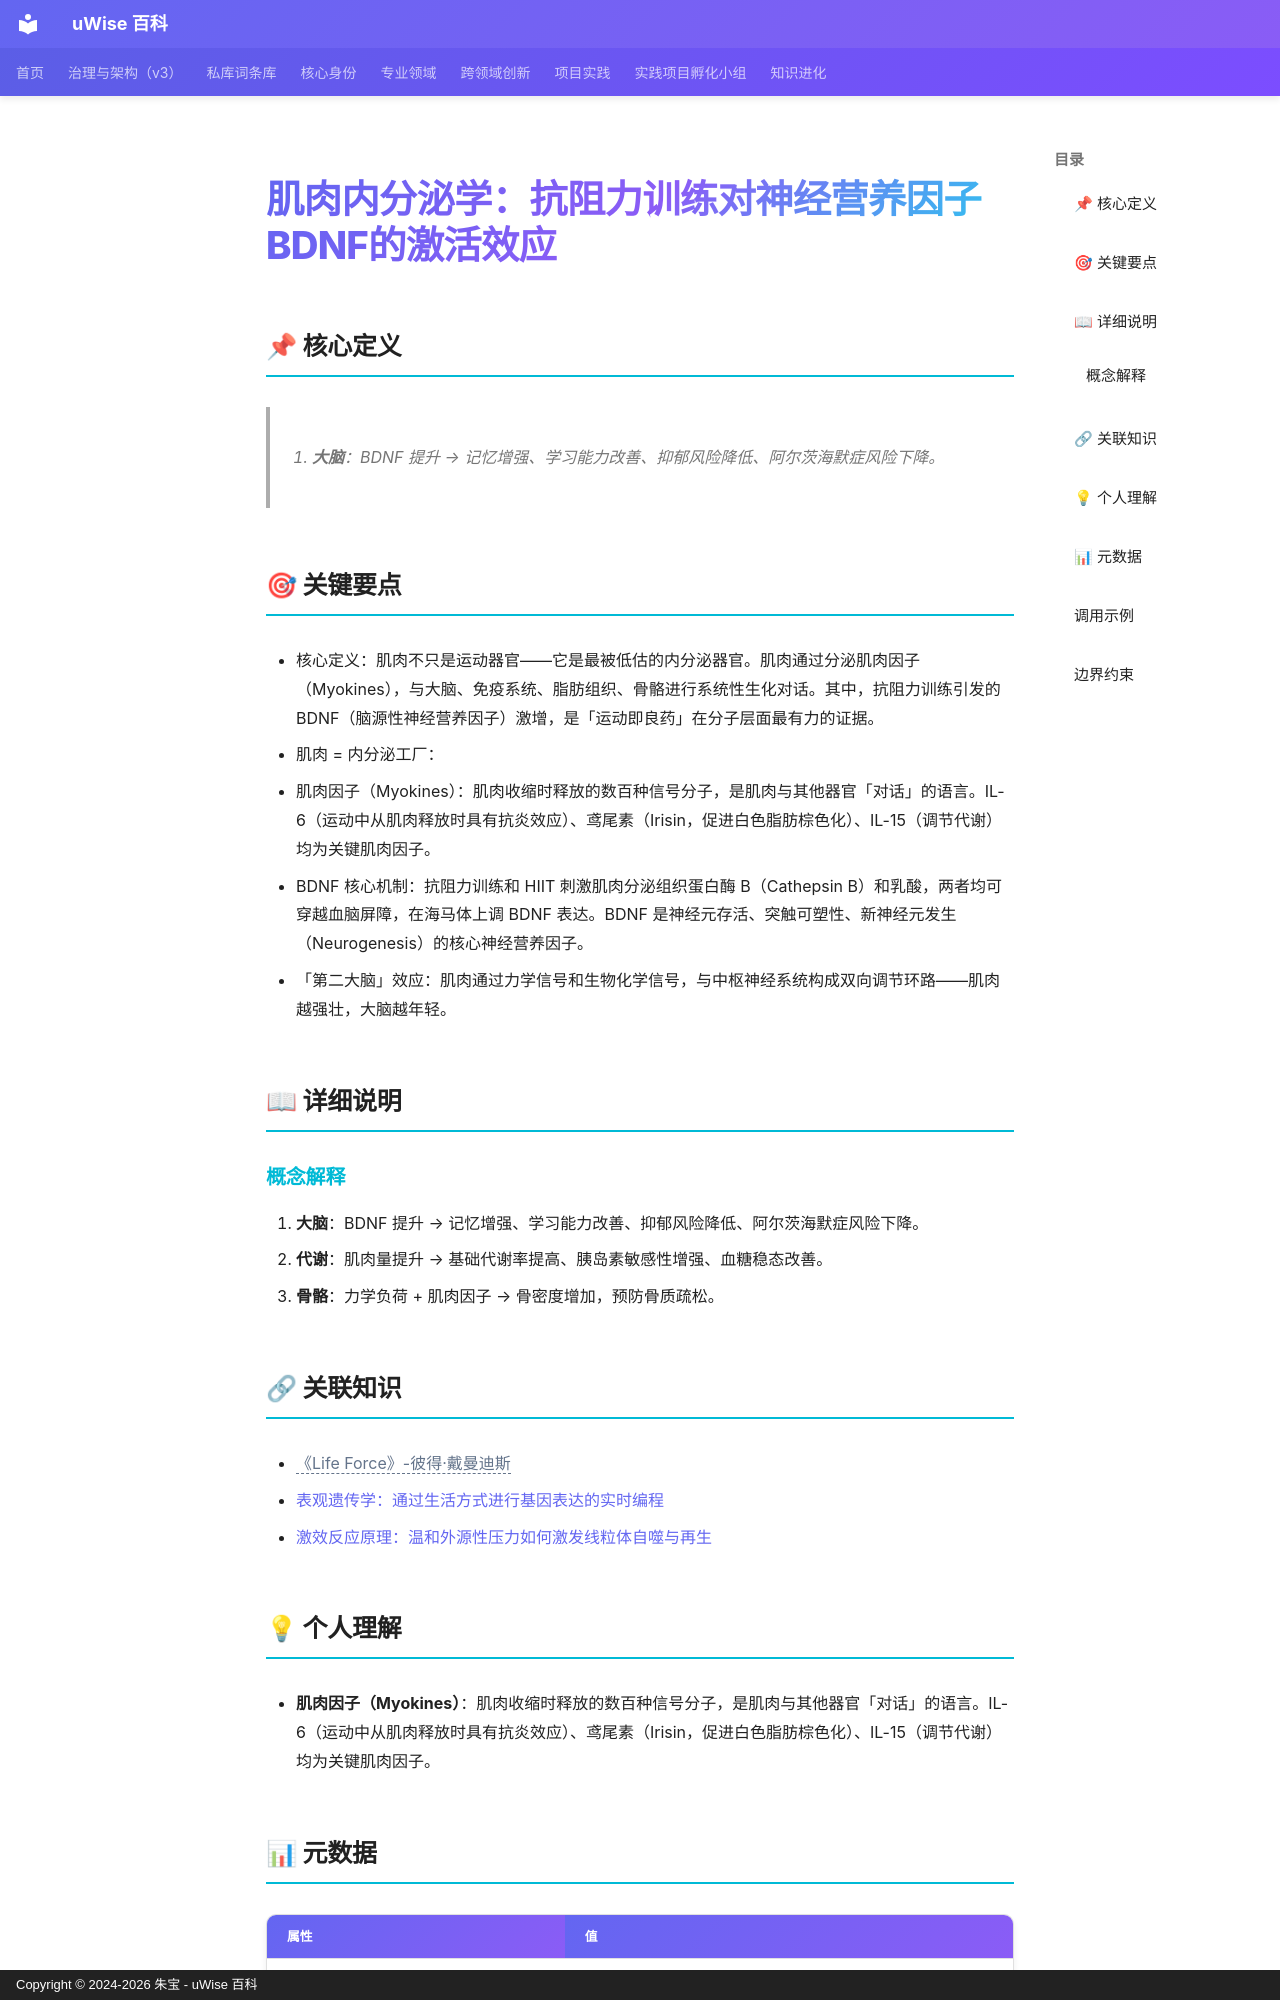

repository: zhubao315/uWise · page: vault-encyclopedia/bdnf-md-d57cff4c/index.html · generator: mkdocs · copyright: Copyright © 2024-2026 朱宝 - uWise 百科

---
title: "肌肉内分泌学：抗阻力训练对神经营养因子BDNF的激活效应"
description: "1. 大脑：BDNF 提升 → 记忆增强、学习能力改善、抑郁风险降低、阿尔茨海默症风险下降。"
---

# 肌肉内分泌学：抗阻力训练对神经营养因子BDNF的激活效应

## 📌 核心定义

> 1. **大脑**：BDNF 提升 → 记忆增强、学习能力改善、抑郁风险降低、阿尔茨海默症风险下降。

## 🎯 关键要点

- 核心定义：肌肉不只是运动器官——它是最被低估的内分泌器官。肌肉通过分泌肌肉因子（Myokines），与大脑、免疫系统、脂肪组织、骨骼进行系统性生化对话。其中，抗阻力训练引发的 BDNF（脑源性神经营养因子）激增，是「运动即良药」在分子层面最有力的证据。
- 肌肉 = 内分泌工厂：
- 肌肉因子（Myokines）：肌肉收缩时释放的数百种信号分子，是肌肉与其他器官「对话」的语言。IL-6（运动中从肌肉释放时具有抗炎效应）、鸢尾素（Irisin，促进白色脂肪棕色化）、IL-15（调节代谢）均为关键肌肉因子。
- BDNF 核心机制：抗阻力训练和 HIIT 刺激肌肉分泌组织蛋白酶 B（Cathepsin B）和乳酸，两者均可穿越血脑屏障，在海马体上调 BDNF 表达。BDNF 是神经元存活、突触可塑性、新神经元发生（Neurogenesis）的核心神经营养因子。
- 「第二大脑」效应：肌肉通过力学信号和生物化学信号，与中枢神经系统构成双向调节环路——肌肉越强壮，大脑越年轻。

## 📖 详细说明

### 概念解释
1. **大脑**：BDNF 提升 → 记忆增强、学习能力改善、抑郁风险降低、阿尔茨海默症风险下降。
2. **代谢**：肌肉量提升 → 基础代谢率提高、胰岛素敏感性增强、血糖稳态改善。
3. **骨骼**：力学负荷 + 肌肉因子 → 骨密度增加，预防骨质疏松。


## 🔗 关联知识

- <span class="uw-unresolved" data-target="《Life Force》-彼得·戴曼迪斯" title="未解析的双链目标：《Life Force》-彼得·戴曼迪斯">《Life Force》-彼得·戴曼迪斯</span>
- [表观遗传学：通过生活方式进行基因表达的实时编程](../md-50d49f63/)
- [激效反应原理：温和外源性压力如何激发线粒体自噬与再生](../md-6d2b223a/)

## 💡 个人理解

- **肌肉因子（Myokines）**：肌肉收缩时释放的数百种信号分子，是肌肉与其他器官「对话」的语言。IL-6（运动中从肌肉释放时具有抗炎效应）、鸢尾素（Irisin，促进白色脂肪棕色化）、IL-15（调节代谢）均为关键肌肉因子。

## 📊 元数据

| 属性 | 值 |
|------|-----|
| 分类代码 | 07-Biology-Health |
| 知识类型 | concept |
| 精修时间 | 2026-06-17 11:53 |

---
